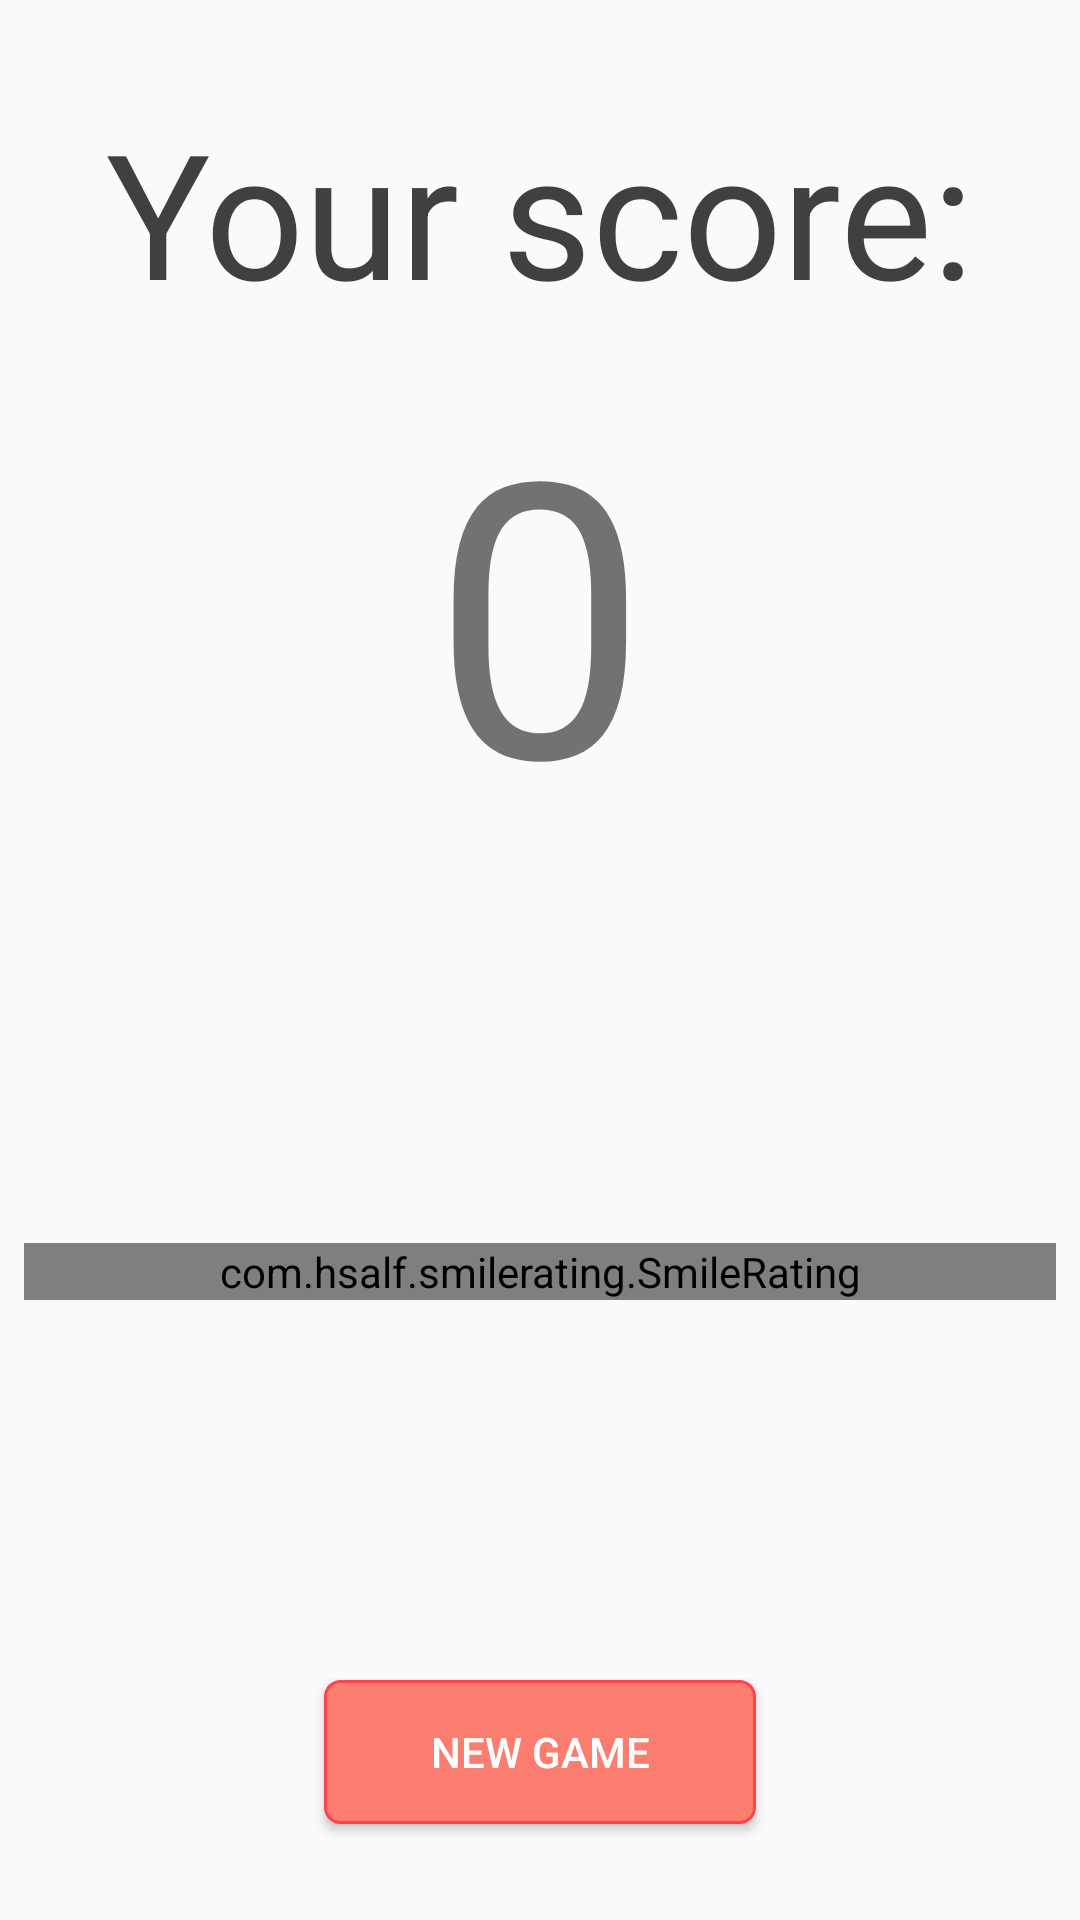

The Android layout XML behind this screen, and the referenced resources:
<!-- AndroidManifest.xml: application theme AppTheme -->
<!-- res/layout/score_layout.xml -->
<?xml version="1.0" encoding="utf-8"?>
<android.support.constraint.ConstraintLayout
    xmlns:android="http://schemas.android.com/apk/res/android"
    xmlns:app="http://schemas.android.com/apk/res-auto"
    xmlns:tools="http://schemas.android.com/tools"
    android:layout_width="match_parent"
    android:layout_height="match_parent">

    <TextView
        android:id="@+id/textView8"
        android:layout_width="wrap_content"
        android:layout_height="wrap_content"
        android:layout_marginEnd="8dp"
        android:layout_marginStart="8dp"
        android:layout_marginTop="32dp"
        android:text="@string/yourScore"
        android:textSize="58dp"
        android:textColor="#404040"
        app:layout_constraintEnd_toEndOf="parent"
        app:layout_constraintStart_toStartOf="parent"
        app:layout_constraintTop_toTopOf="parent"
        />

    <TextView
        android:id="@+id/score"
        android:layout_width="wrap_content"
        android:layout_height="wrap_content"
        android:layout_marginEnd="8dp"
        android:layout_marginStart="8dp"
        android:layout_marginTop="8dp"
        android:text="0"
        android:textSize="128dp"
        app:layout_constraintEnd_toEndOf="parent"
        app:layout_constraintStart_toStartOf="parent"
        app:layout_constraintTop_toBottomOf="@+id/textView8" />

    <Button
        android:id="@+id/new_game"
        android:layout_width="match_parent"
        android:layout_height="wrap_content"
        android:layout_marginBottom="32dp"
        android:layout_marginHorizontal="108dp"
        android:text="@string/newGame"
        app:layout_constraintBottom_toBottomOf="parent"
        app:layout_constraintEnd_toEndOf="parent"
        app:layout_constraintStart_toStartOf="parent"
        android:background="@drawable/new_game"
        android:textColor="@android:color/white"
        />

    <com.hsalf.smilerating.SmileRating
        android:id="@+id/smile_rating"
        android:layout_width="match_parent"
        android:layout_height="wrap_content"
        android:layout_marginBottom="8dp"
        android:layout_marginEnd="8dp"
        android:layout_marginStart="8dp"
        android:layout_marginTop="8dp"
        app:layout_constraintBottom_toTopOf="@+id/new_game"
        app:layout_constraintEnd_toEndOf="parent"
        app:layout_constraintStart_toStartOf="parent"
        app:layout_constraintTop_toBottomOf="@+id/score"
        />
</android.support.constraint.ConstraintLayout>
<!-- resources referenced by this layout -->
<resources>
  <!-- drawable new_game (drawable) -->
  <shape
      xmlns:android="http://schemas.android.com/apk/res/android"
      android:shape="rectangle">
  
      <corners android:radius="5dp" />
      <solid android:color="#FB7D6F" />
      <stroke
          android:width="1dip"
          android:color="#FC4450" />
  </shape>
  <string name="newGame">New Game</string>
  <string name="yourScore">Your score:</string>
  <style name="AppTheme" parent="Theme.AppCompat.Light.DarkActionBar">
          
          <item name="colorPrimary">@color/colorPrimary</item>
          <item name="colorPrimaryDark">@color/colorPrimaryDark</item>
          <item name="colorAccent">@color/colorAccent</item>
      </style>
  <color name="colorPrimary">#F4E3BB</color>
  <color name="colorPrimaryDark">#FB7D6F</color>
  <color name="colorAccent">#FC4450</color>
</resources>
